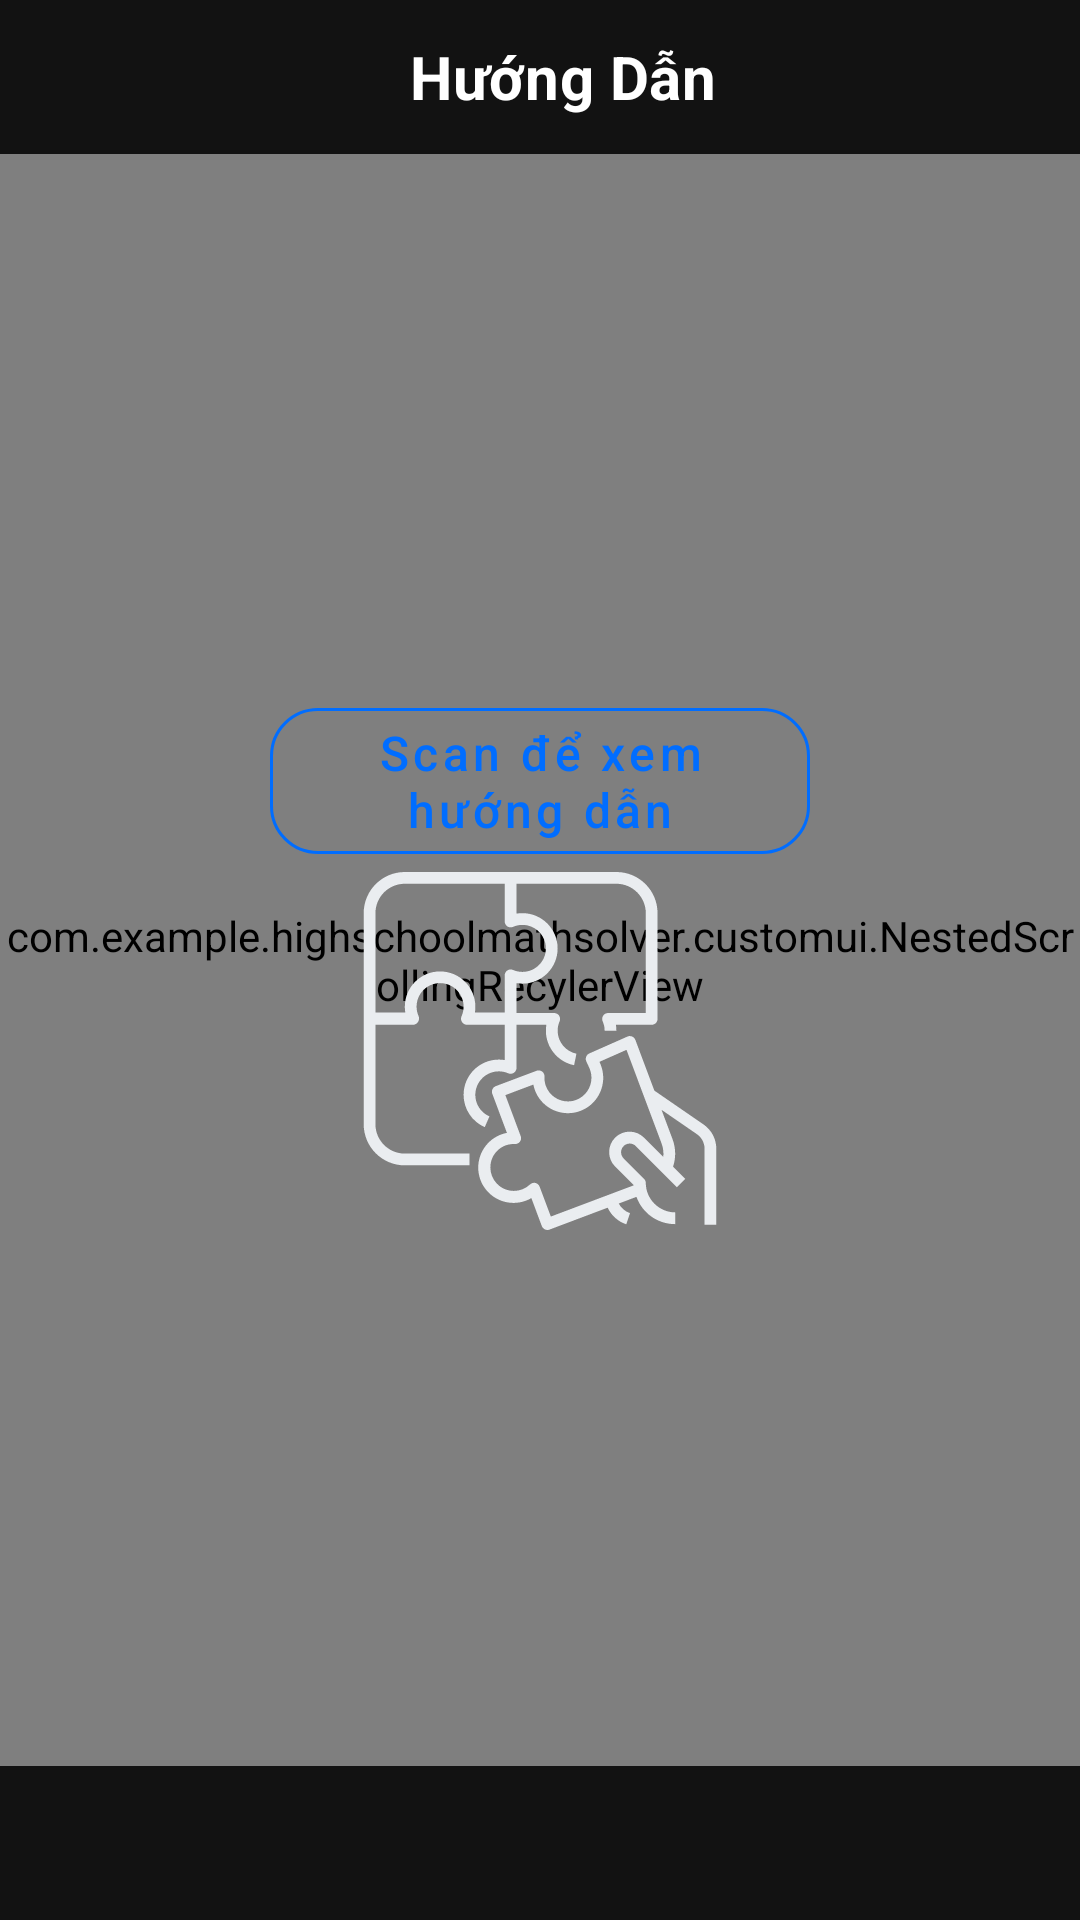

Write the Android layout XML for this screen, with the resource values it uses.
<!-- AndroidManifest.xml: application theme AppTheme -->
<!-- res/layout/fragment_solution.xml -->
<?xml version="1.0" encoding="utf-8"?>
<androidx.constraintlayout.widget.ConstraintLayout
        xmlns:android="http://schemas.android.com/apk/res/android"
        xmlns:tools="http://schemas.android.com/tools"
        xmlns:app="http://schemas.android.com/apk/res-auto"
        android:layout_width="match_parent"
        android:layout_height="match_parent"
        tools:context=".ui.solution.fragment.SolutionFragment">

    <androidx.appcompat.widget.Toolbar
            app:layout_constraintTop_toTopOf="parent"
            app:layout_constraintHeight_percent="0.08"
            android:background="@color/transparent"
            android:id="@+id/toolbar"
            android:layout_width="match_parent"
            android:layout_height="0dp">
        <FrameLayout
                android:layout_width="match_parent"
                android:layout_height="match_parent">

            <TextView
                    android:layout_gravity="center"
                    android:gravity="center"
                    android:textColor="@color/white"
                    android:text="@string/solution_title"
                    android:textSize="20sp"
                    android:textStyle="bold"
                    style="@style/MaterialAlertDialog.MaterialComponents.Title.Text"
                    android:id="@+id/title"
                    android:layout_width="wrap_content"
                    android:layout_height="wrap_content"/>

        </FrameLayout>

    </androidx.appcompat.widget.Toolbar>

        <com.example.highschoolmathsolver.customui.NestedScrollingRecylerView
                android:background="#fdfdfd"
                android:id="@+id/recycler_view"
                app:layout_constraintHeight_percent="0.84"
                app:layout_constraintTop_toBottomOf="@id/toolbar"
                android:layout_width="match_parent"
                android:layout_height="0dp"
                android:scrollbars="vertical">
        </com.example.highschoolmathsolver.customui.NestedScrollingRecylerView>

    <LinearLayout
            android:id="@+id/empty_background"
            app:layout_constraintWidth_percent="0.5"
            app:layout_constraintDimensionRatio="1:1"
            app:layout_constraintLeft_toLeftOf="parent"
            app:layout_constraintRight_toRightOf="parent"
            app:layout_constraintTop_toTopOf="parent"
            app:layout_constraintBottom_toBottomOf="parent"
            android:orientation="vertical"
            android:visibility="visible"
            android:layout_width="0dp"
            android:layout_height="0dp">

        <com.google.android.material.button.MaterialButton
                style="@style/Widget.MaterialComponents.Button.OutlinedButton"
                android:id="@+id/scanToSeeMore"
                android:layout_gravity="center_horizontal"
                android:textColor="@color/blue"
                android:textAllCaps="false"
                app:strokeColor="@color/blue"
                app:cornerRadius="16dp"
                android:textSize="16sp"
                android:text="@string/no_recent_solution"
                android:layout_width="wrap_content"
                android:layout_height="wrap_content"/>

        <ImageView
                android:layout_gravity="center_horizontal"
                android:src="@drawable/ic_empty_solution"
                android:layout_width="match_parent"
                android:layout_height="match_parent"/>

    </LinearLayout>

</androidx.constraintlayout.widget.ConstraintLayout>
<!-- resources referenced by this layout -->
<resources>
  <color name="blue">#006dff</color>
  <color name="transparent">#00000000</color>
  <color name="white">#ffffff</color>
  <!-- drawable ic_empty_solution: vector/xml drawable (drawable, 4490 chars, omitted) -->
  <string name="no_recent_solution">Scan để xem hướng dẫn</string>
  <string name="solution_title">Hướng Dẫn</string>
  <style name="AppTheme" parent="Theme.MaterialComponents.NoActionBar">
          
          <item name="colorPrimary">@color/colorPrimary</item>
          <item name="colorPrimaryDark">@color/colorPrimaryDark</item>
          <item name="colorAccent">@color/colorAccent</item>
      </style>
  <color name="colorPrimary">#008577</color>
  <color name="colorPrimaryDark">#00574B</color>
  <color name="colorAccent">#D81B60</color>
</resources>
